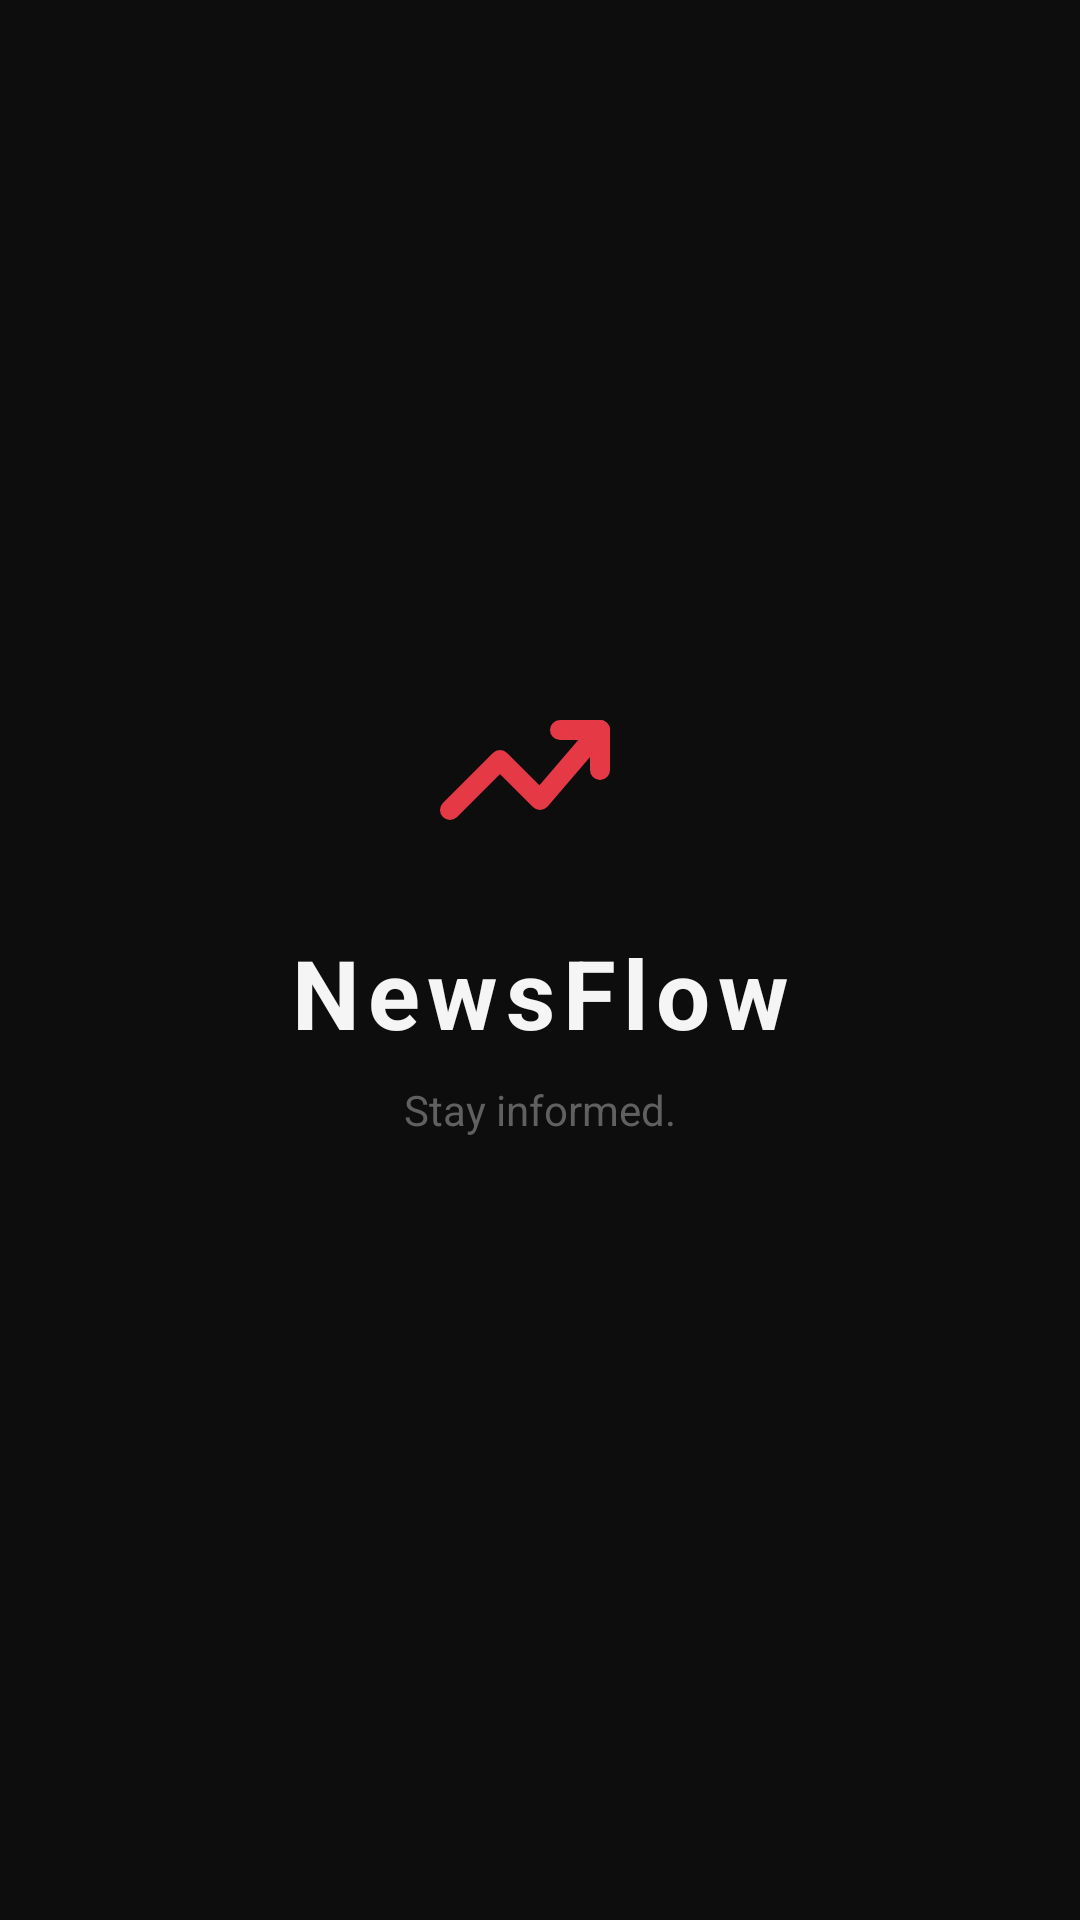

Here is an Android app screen rendered from its layout file. Give the layout XML and the strings, colors and styles it references.
<!-- AndroidManifest.xml: activity theme Theme.NewsApp -->
<!-- res/layout/activity_splash.xml -->
<?xml version="1.0" encoding="utf-8"?>
<androidx.constraintlayout.widget.ConstraintLayout
    xmlns:android="http://schemas.android.com/apk/res/android"
    xmlns:app="http://schemas.android.com/apk/res-auto"
    android:layout_width="match_parent"
    android:layout_height="match_parent"
    android:background="@color/colorBackground">

    
    <ImageView
        android:id="@+id/ivSplashIcon"
        android:layout_width="80dp"
        android:layout_height="80dp"
        android:src="@drawable/ic_trending"
        android:tint="@color/colorPrimary"
        android:contentDescription="@string/app_name"
        app:layout_constraintBottom_toTopOf="@id/tvSplashAppName"
        app:layout_constraintEnd_toEndOf="parent"
        app:layout_constraintStart_toStartOf="parent"
        app:layout_constraintTop_toTopOf="parent"
        app:layout_constraintVertical_chainStyle="packed"
        app:layout_constraintVertical_bias="0.45" />

    
    <TextView
        android:id="@+id/tvSplashAppName"
        android:layout_width="wrap_content"
        android:layout_height="wrap_content"
        android:layout_marginTop="16dp"
        android:fontFamily="sans-serif"
        android:letterSpacing="0.08"
        android:text="@string/app_name"
        android:textColor="@color/colorTextPrimary"
        android:textSize="32sp"
        android:textStyle="bold"
        app:layout_constraintBottom_toTopOf="@id/tvSplashTagline"
        app:layout_constraintEnd_toEndOf="parent"
        app:layout_constraintStart_toStartOf="parent"
        app:layout_constraintTop_toBottomOf="@id/ivSplashIcon" />

    
    <TextView
        android:id="@+id/tvSplashTagline"
        android:layout_width="wrap_content"
        android:layout_height="wrap_content"
        android:layout_marginTop="8dp"
        android:fontFamily="sans-serif"
        android:text="Stay informed."
        android:textColor="@color/colorTextMuted"
        android:textSize="14sp"
        app:layout_constraintBottom_toBottomOf="parent"
        app:layout_constraintEnd_toEndOf="parent"
        app:layout_constraintStart_toStartOf="parent"
        app:layout_constraintTop_toBottomOf="@id/tvSplashAppName" />

</androidx.constraintlayout.widget.ConstraintLayout>
<!-- resources referenced by this layout -->
<resources>
  <color name="colorBackground">#0D0D0D</color>
  <color name="colorPrimary">#E63946</color>
  <color name="colorTextMuted">#606060</color>
  <color name="colorTextPrimary">#F5F5F5</color>
  <!-- drawable ic_trending (drawable) -->
  <?xml version="1.0" encoding="utf-8"?>
  <vector xmlns:android="http://schemas.android.com/apk/res/android"
      android:width="24dp"
      android:height="24dp"
      android:viewportWidth="24"
      android:viewportHeight="24">
      
      <path
          android:fillColor="@android:color/transparent"
          android:pathData="M3,17 L8,12 L12,16 L18,9"
          android:strokeColor="@color/colorPrimary"
          android:strokeWidth="2"
          android:strokeLineCap="round"
          android:strokeLineJoin="round" />
      
      <path
          android:fillColor="@android:color/transparent"
          android:pathData="M14,9 L18,9 L18,13"
          android:strokeColor="@color/colorPrimary"
          android:strokeWidth="2"
          android:strokeLineCap="round"
          android:strokeLineJoin="round" />
  </vector>
  <string name="app_name">NewsFlow</string>
  <style name="Theme.NewsApp" parent="Base.Theme.NewsApp" />
  <style name="Base.Theme.NewsApp" parent="Theme.Material3.DayNight.NoActionBar">
          <item name="colorPrimary">@color/colorPrimary</item>
          <item name="colorPrimaryDark">@color/colorPrimaryDark</item>
          <item name="android:windowBackground">@color/colorBackground</item>
          <item name="android:statusBarColor">@color/colorBackground</item>
          <item name="android:navigationBarColor">@color/colorNavBackground</item>
          <item name="android:windowLightStatusBar" tools:targetApi="23">false</item>
      </style>
  <color name="colorPrimaryDark">#C1121F</color>
  <color name="colorNavBackground">#111111</color>
</resources>
